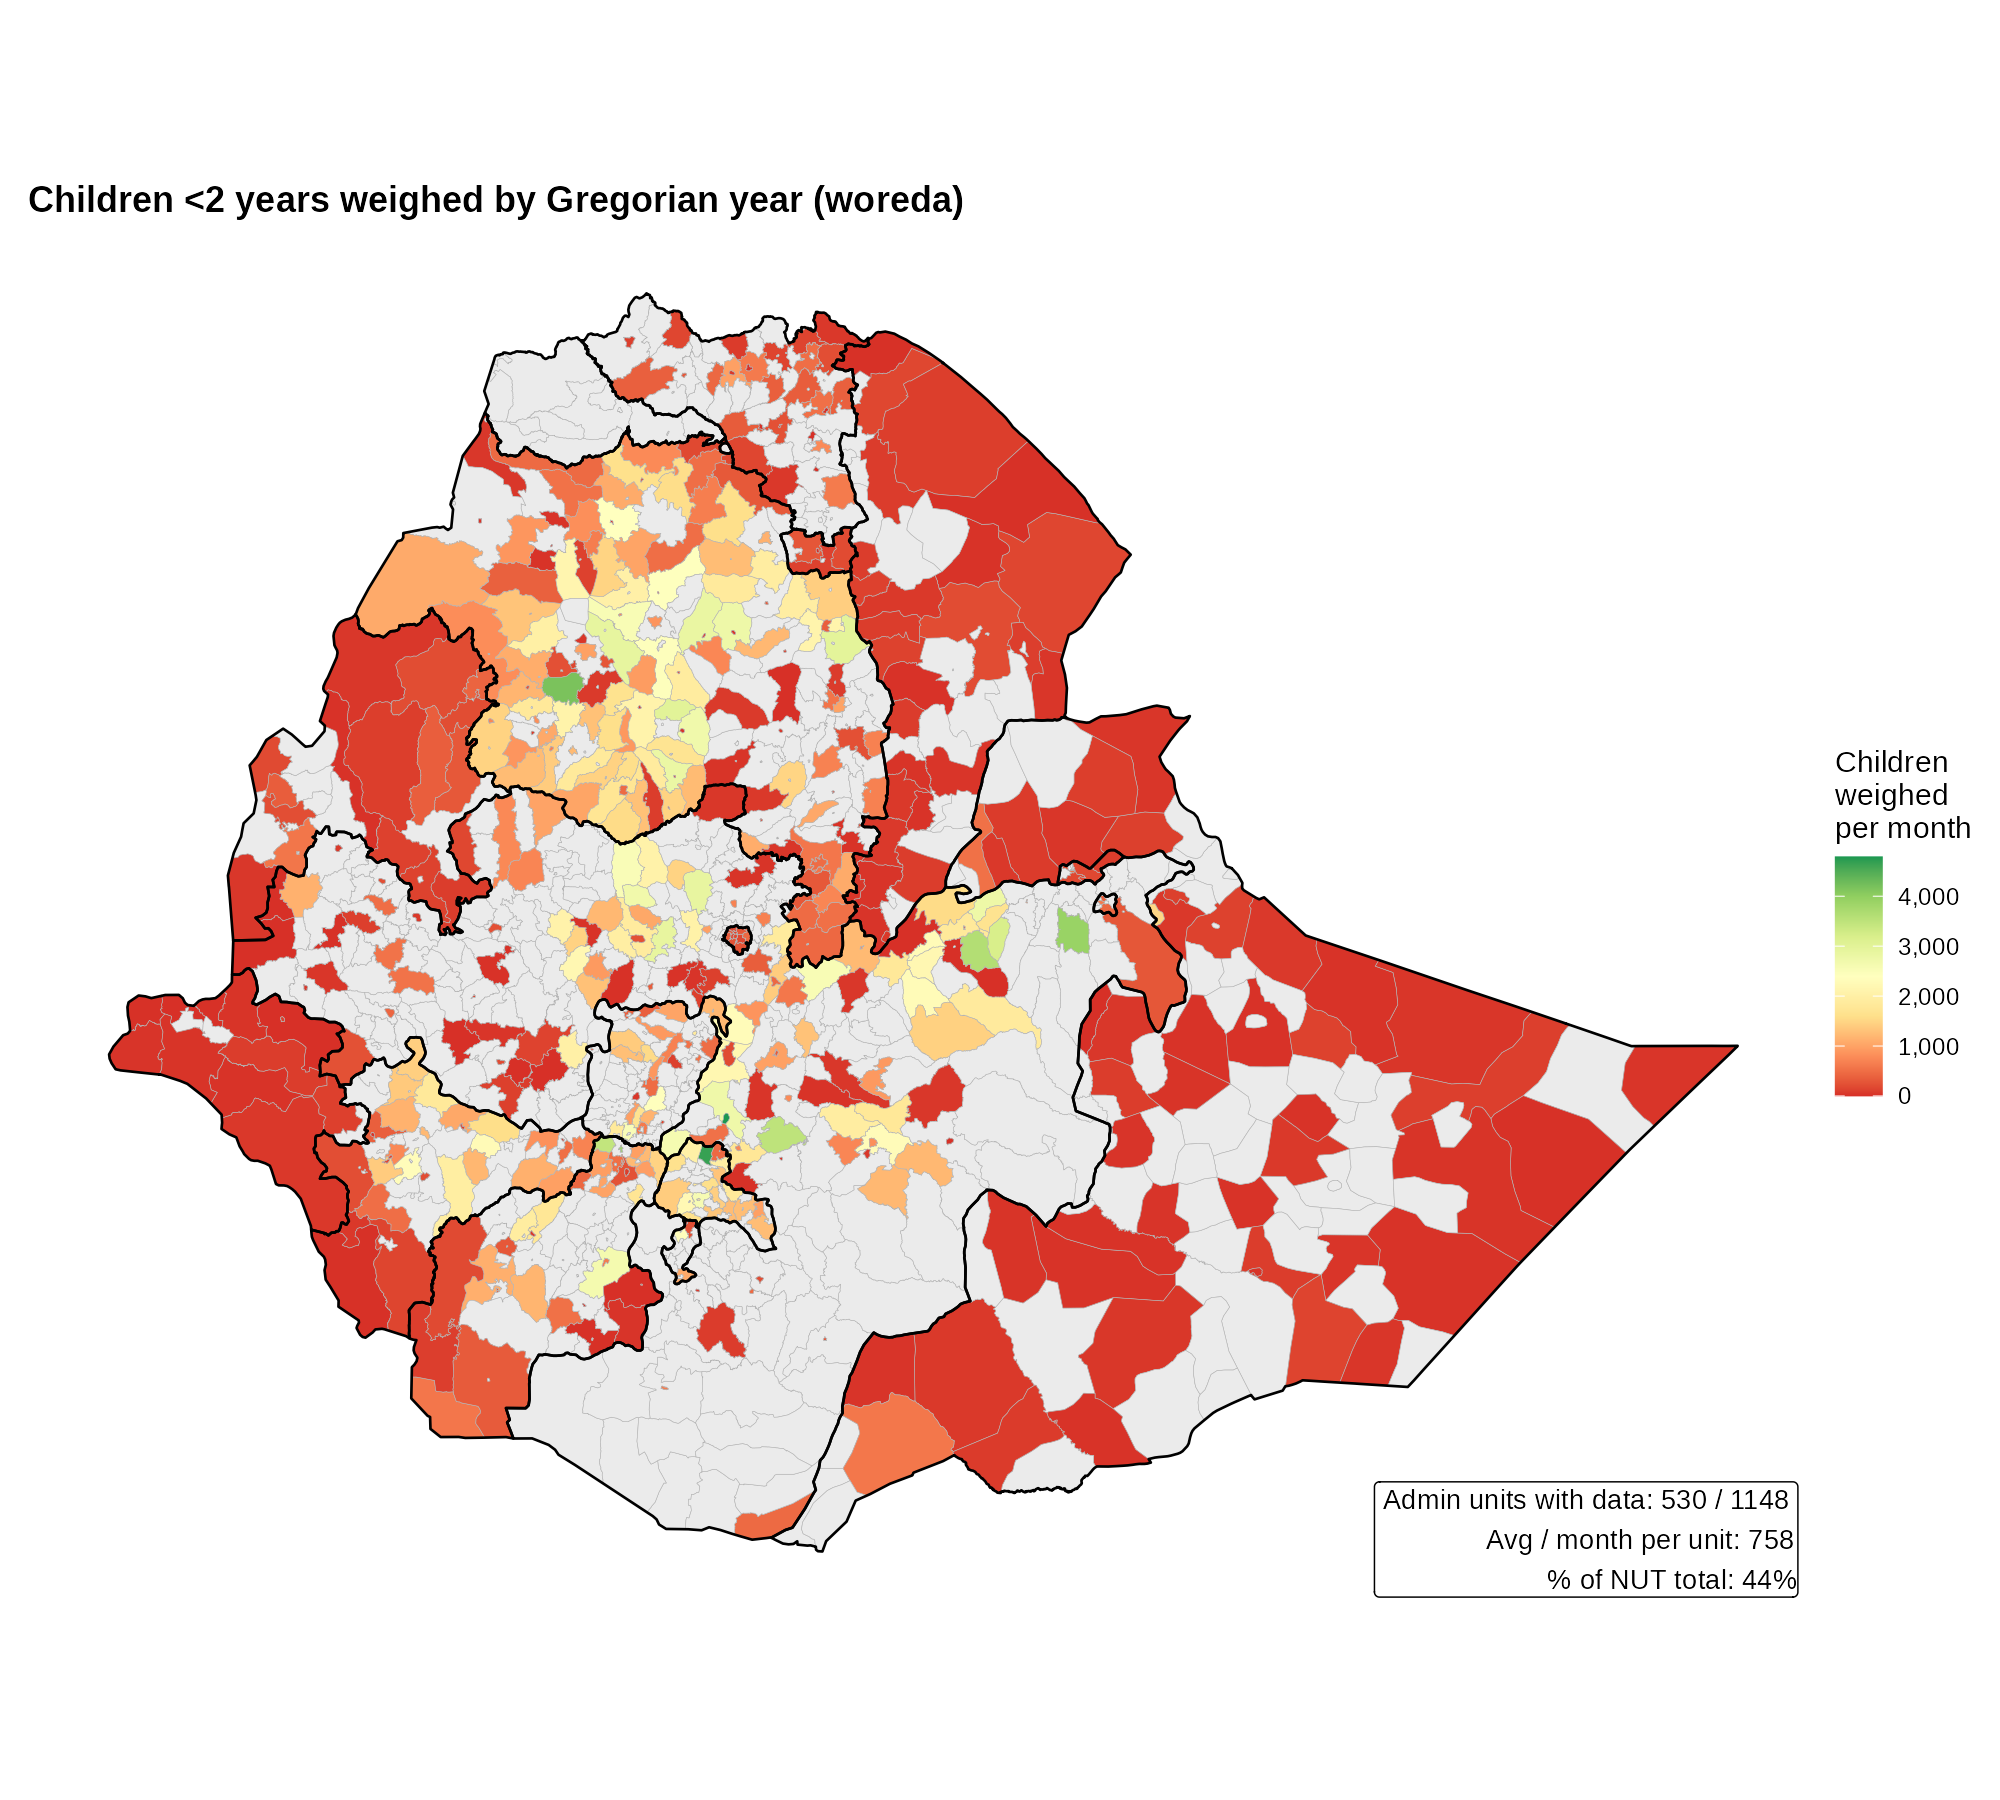

The file beside this chart, header and first rows:
adm3_name, adm3_pcode, total_value
Tahtay Adiyabo, ET010101, NA
Zana, ET010103, NA
Tahtay Koraro, ET010104, NA
Asgede, ET010105, 374.5
Sheraro town, ET010107, 100.6
Shire Endaslasie town, ET010108, 299.4
Laelay Koraro, ET010109, NA
Seyemti Adyabo, ET010110, 151.6
Adi Daero, ET010111, NA
Maekel Adiyabo, ET010112, NA
Tsimbla, ET010113, NA
Endabaguna town, ET010114, NA
Chila, ET010201, NA
Aheferom, ET010202, 138.1
Endaba Tsahma, ET010203, 360
Adwa, ET010204, 614.9
Laelay Maychew, ET010205, 977
Tahtay Maychew, ET010206, 440.8
Adet, ET010207, NA
Kola Tembien, ET010208, 336.2
Naeder, ET010209, NA
Abergele (TG), ET010210, 149.9
Abiy Adi town, ET010211, 0
Adwa town, ET010212, 1.325
Axum town, ET010213, 59.52
Rama Adi Arbaete, ET010214, 75.46
Ahsea, ET010215, NA
Egela, ET010216, NA
Hahayle, ET010217, NA
Endafelasi, ET010218, NA
Emba Sieneti, ET010219, NA
Enticho town, ET010220, NA
Keyhe tekli, ET010221, NA
Tanqua Melashe, ET010222, NA
Gulo Mekeda, ET010301, 136
Erob, ET010302, 54.17
Sebuha Saesie, ET010303, 216.2
Ganta Afeshum, ET010304, 504.4
Hawzen, ET010305, 343.7
Kilte Awulaelo, ET010306, 519.5
Atsbi, ET010307, 372.9
Adigrat town, ET010308, NA
Wukro town, ET010309, 0
Bizet, ET010310, NA
Edaga Hamus town, ET010311, NA
Hawzen town, ET010312, NA
Freweyni town, ET010313, NA
Tsaeda Emba, ET010314, NA
Atsbi town, ET010315, NA
Agulae, ET010316, NA
Geraleta, ET010317, NA
Zala Anbesa town, ET010318, NA
Selewa, ET010401, NA
Bora (TG), ET010402, NA
Neqsege, ET010403, NA
Emba Alaje, ET010404, NA
Endamehoni, ET010405, NA
Raya Azebo, ET010406, NA
Maichew town, ET010409, NA
Mekhoni town, ET010412, NA
... 1,088 more rows
